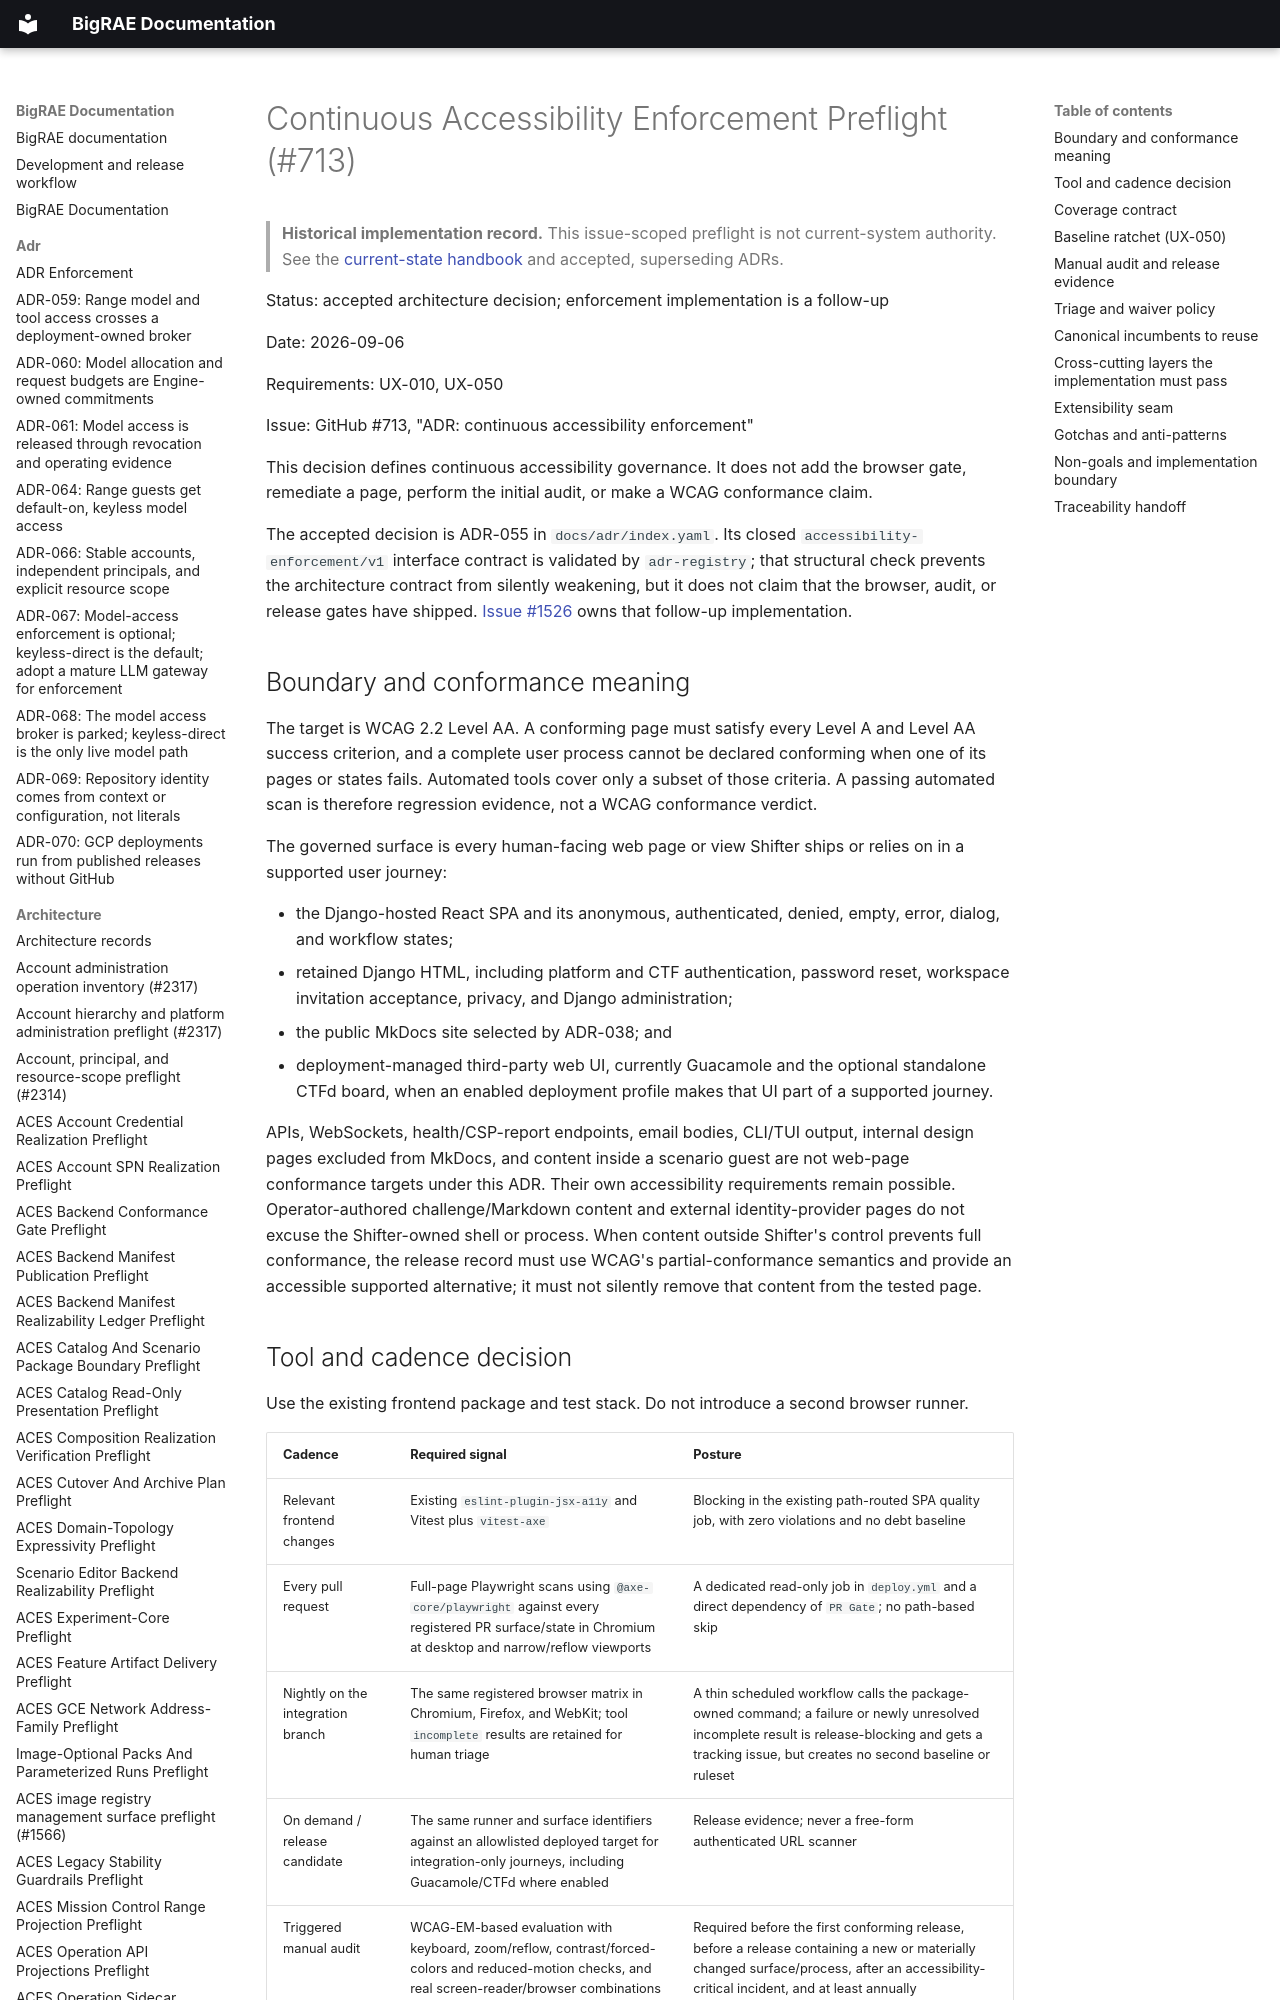

repository: Brad-Edwards/bigrae · page: architecture/continuous-accessibility-enforcement-preflight-713/index.html · generator: mkdocs

# Continuous Accessibility Enforcement Preflight (#713)

> **Historical implementation record.** This issue-scoped preflight is not current-system authority. See the [current-state handbook](../technical/architecture.md) and accepted, superseding ADRs.


Status: accepted architecture decision; enforcement implementation is a
follow-up

Date: 2026-09-06

Requirements: UX-010, UX-050

Issue: GitHub #713, "ADR: continuous accessibility enforcement"

This decision defines continuous accessibility governance. It does not add the
browser gate, remediate a page, perform the initial audit, or make a WCAG
conformance claim.

The accepted decision is ADR-055 in `docs/adr/index.yaml`. Its closed
`accessibility-enforcement/v1` interface contract is validated by
`adr-registry`; that structural check prevents the architecture contract from
silently weakening, but it does not claim that the browser, audit, or release
gates have shipped. [Issue #1526](https://github.com/Brad-Edwards/shifter/issues/1526)
owns that follow-up implementation.
